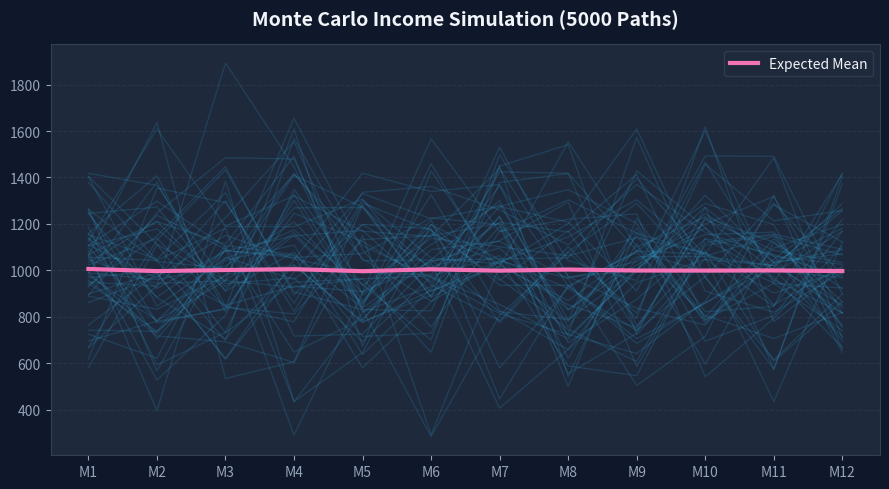

Source code (Python):
import json
import os
import sys
import numpy as np
import csv

def generate_what_if_simulation(params):
    base_rate = float(params.get("base_rate", 50.0))
    gigs_per_month = int(params.get("gigs_per_month", 20))
    market_volatility = float(params.get("market_volatility", 25.0)) / 100.0
    
    months = 12
    simulations = 5000
    
    # Expected base monthly income
    expected_monthly = base_rate * gigs_per_month
    
    # Generate random paths
    paths = np.zeros((simulations, months))
    
    for i in range(simulations):
        for m in range(months):
            shock = np.random.normal(loc=0.0, scale=market_volatility)
            monthly_income = expected_monthly * max(0.1, (1.0 + shock))
            paths[i, m] = monthly_income
            
    yearly_totals = paths.sum(axis=1)
    
    mean_yearly = float(np.mean(yearly_totals))
    worst_case = float(np.percentile(yearly_totals, 5))
    best_case = float(np.percentile(yearly_totals, 95))
    
    expected_yearly = expected_monthly * 12
    bankruptcy_threshold = expected_yearly * 0.60
    risk_percentage = float(np.sum(yearly_totals < bankruptcy_threshold) / simulations * 100)
    
    logs = [
        f"Initialized Monte Carlo engine. Paths: {simulations}",
        f"Input: Base Rate ${base_rate}, Gigs {gigs_per_month}, Volatility {market_volatility*100}%",
        f"Computed Mean Yearly: ${mean_yearly:,.2f} | 5th PC: ${worst_case:,.2f}"
    ]
    
    charts = []
    try:
        import matplotlib.pyplot as plt
        DARK = {"bg": "#0f172a", "card": "#1e293b", "border": "#334155", "text": "#f1f5f9", "muted": "#94a3b8"}
        plt.rcParams.update({
            "figure.facecolor": DARK["bg"], "axes.facecolor": DARK["card"],
            "axes.edgecolor": DARK["border"], "text.color": DARK["text"],
            "xtick.color": DARK["muted"], "ytick.color": DARK["muted"],
            "grid.color": "#334155"
        })
        
        fig, ax = plt.subplots(figsize=(9, 5))
        
        plot_paths = paths[:50]
        x_axis = [f"M{m+1}" for m in range(months)]
        for path in plot_paths:
            ax.plot(x_axis, path, color="#38bdf8", alpha=0.15, linewidth=1)
            
        mean_path = paths.mean(axis=0)
        ax.plot(x_axis, mean_path, color="#f472b6", linewidth=3, label="Expected Mean")
        
        ax.set_title(f"Monte Carlo Income Simulation ({simulations} Paths)", fontsize=14, pad=14, color=DARK["text"], fontweight="bold")
        ax.grid(axis="y", linestyle="--", alpha=0.5)
        ax.legend(facecolor=DARK["card"], edgecolor=DARK["border"])
        
        os.makedirs("outputs", exist_ok=True)
        chart_path = "outputs/f15_monte_carlo.png"
        plt.tight_layout()
        plt.savefig(chart_path, dpi=150, bbox_inches="tight", facecolor=DARK["bg"])
        plt.close()
        
        logs.append("Chart: Spaghetti Monte Carlo Plotted")
        charts.append({
            "path": chart_path,
            "title": "Stochastic Variance Projection",
            "insight": f"Visualizes possible income trajectories. The solid path is the mean expected income. The scattered lines demonstrate how severe {market_volatility*100:.1f}% volatility impacts stability."
        })
    except Exception as e:
        logs.append(f"Chart generation failed: {e}")

    preview_data = []
    for m in range(months):
        col_data = paths[:, m]
        preview_data.append({
            "month": f"M{m+1}",
            "expected_mean": round(float(np.mean(col_data)), 2),
            "bound_upper": round(float(np.percentile(col_data, 90)), 2),
            "bound_lower": round(float(np.percentile(col_data, 10)), 2)
        })

    csv_path = "outputs/f15_simulated_paths.csv"
    with open(csv_path, "w", newline="", encoding="utf-8") as f:
        writer = csv.DictWriter(f, fieldnames=["month", "expected_mean", "bound_upper", "bound_lower"])
        writer.writeheader()
        writer.writerows(preview_data)

    return {
        "status": "success",
        "message": "What-If Simulation computed successfully.",
        "params": params,
        "metrics": {
            "mean_yearly": round(mean_yearly, 2),
            "worst_case": round(worst_case, 2),
            "best_case": round(best_case, 2),
            "risk_percentage": round(risk_percentage, 1)
        },
        "charts": charts,
        "data": preview_data,
        "csv_path": csv_path,
        "logs": logs
    }

if __name__ == "__main__":
    params = {}
    if len(sys.argv) > 1:
        file_path = sys.argv[1]
        if os.path.exists(file_path):
            with open(file_path, "r", encoding="utf-8") as f:
                params = json.load(f)

    if not params:
        params = {"base_rate": 50, "gigs_per_month": 20, "market_volatility": 25}

    result = generate_what_if_simulation(params)
    print(json.dumps(result))
